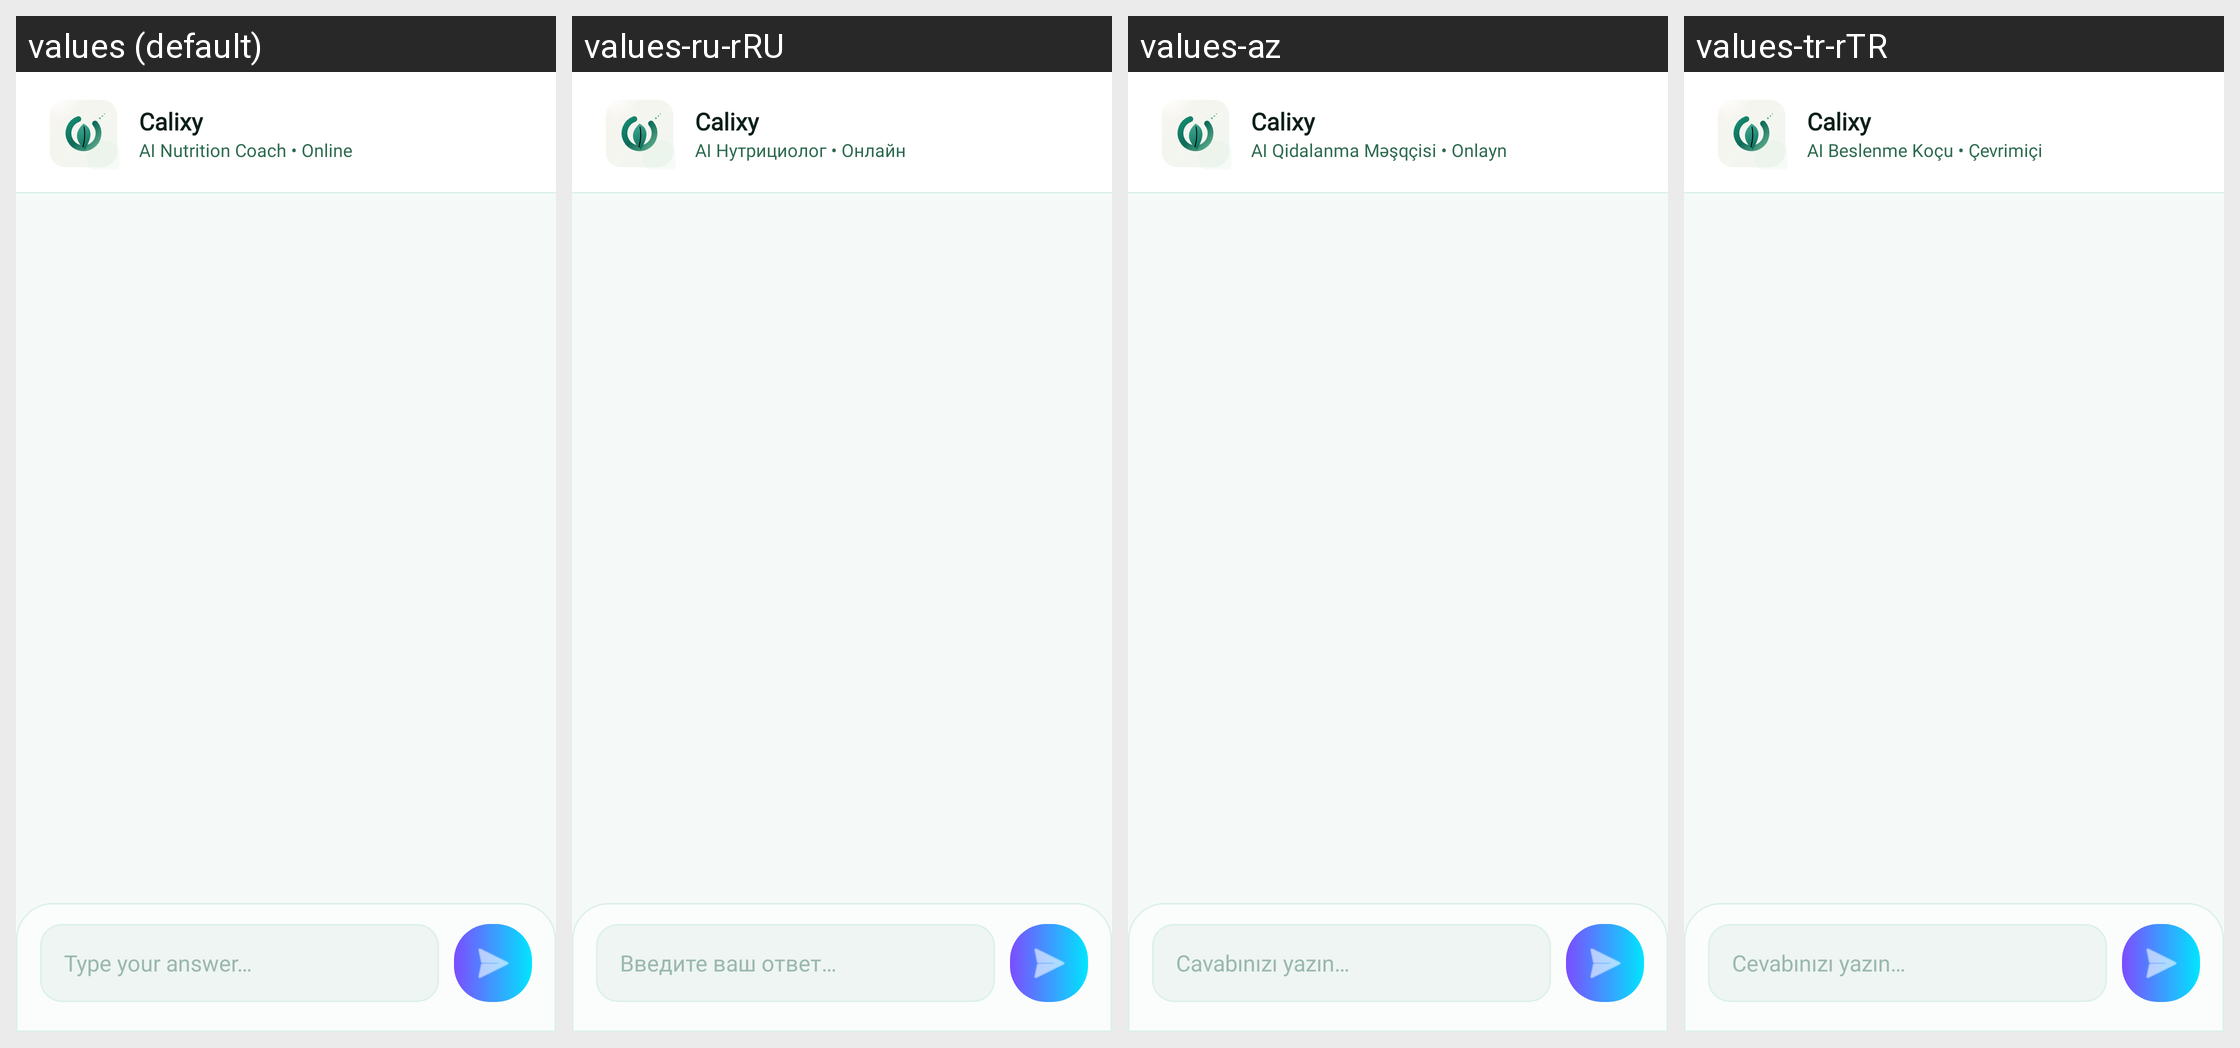

For this localized Android screen grid, give each drawn string resource with its value in every locale shown.
Android screen res/layout/fragment_chat_setup.xml rendered under 4 locales, left to right: values (default), values-ru-rRU, values-az, values-tr-rTR. Device: Nexus 5 (rendered at 1080×1920; each locale shown at half size, 540×960, under a caption strip naming it); theme Theme.CalixyAI.
Strings drawn on this screen, with the default value and each locale's value (text and hints the layout hard-codes, and strings that could not be matched under every locale, appear in the picture but are not listed):

online_status
  values: AI Nutrition Coach • Online
  values-ru-rRU: AI Нутрициолог • Онлайн
  values-az: AI Qidalanma Məşqçisi • Onlayn
  values-tr-rTR: AI Beslenme Koçu • Çevrimiçi

type_answer
  values: Type your answer…
  values-ru-rRU: Введите ваш ответ…
  values-az: Cavabınızı yazın…
  values-tr-rTR: Cevabınızı yazın…
